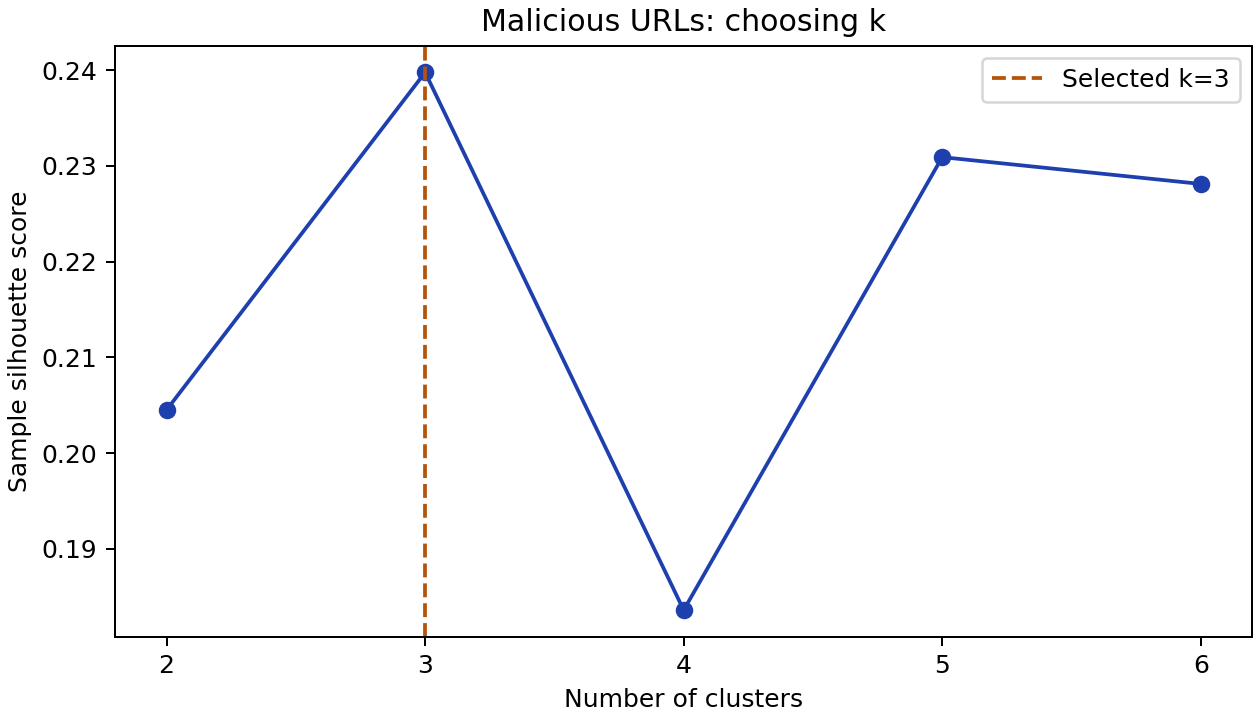

The table this chart was drawn from, first rows:
k, silhouette_estimate, inertia, smallest_cluster_rows, largest_cluster_share
2, 0.2045, 2118357, 60734, 0.6012
3, 0.2398, 1847781, 13993, 0.5715
4, 0.1836, 1694927, 16626, 0.3153
5, 0.2309, 1435037, 10050, 0.3794
6, 0.2281, 1366322, 9784, 0.3636
